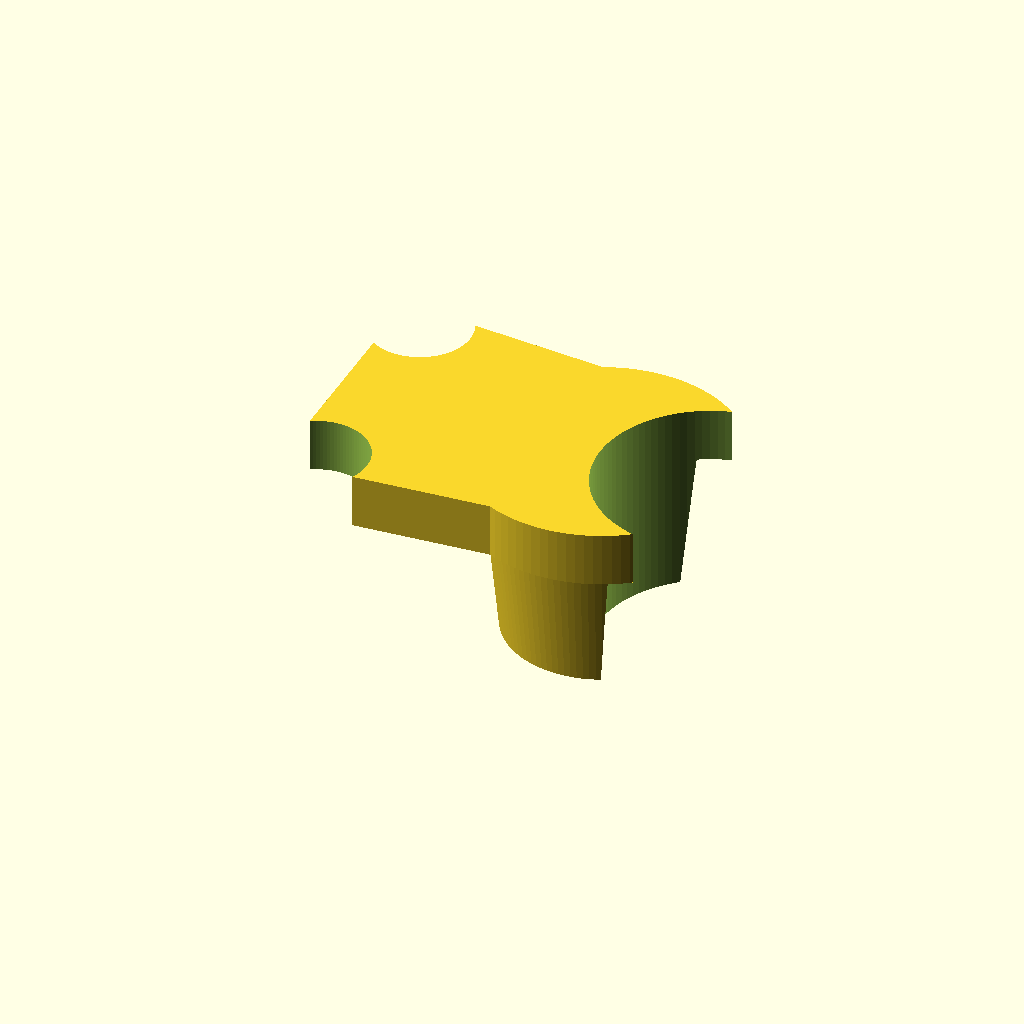
Cell 1 — every parameter at its default value.
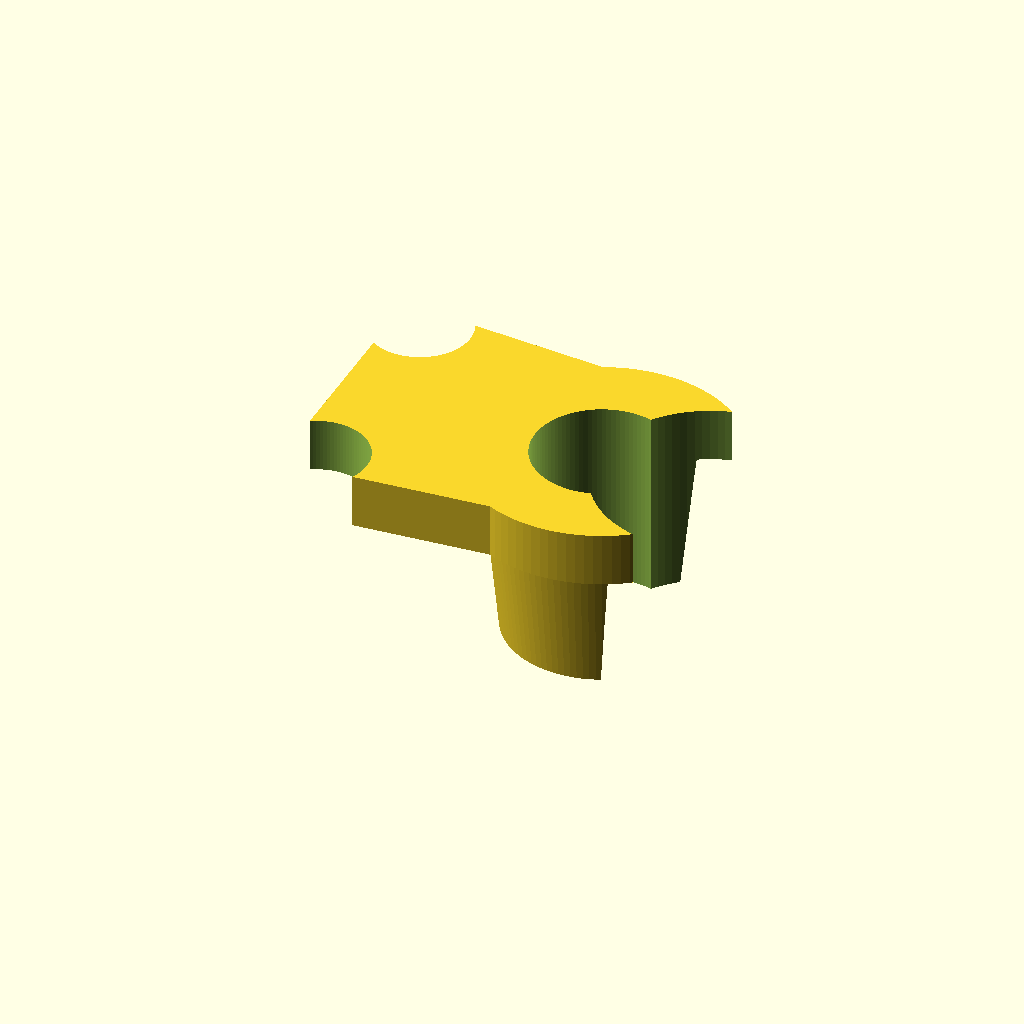
Cell 2 — hole set to "on", the other parameters unchanged.
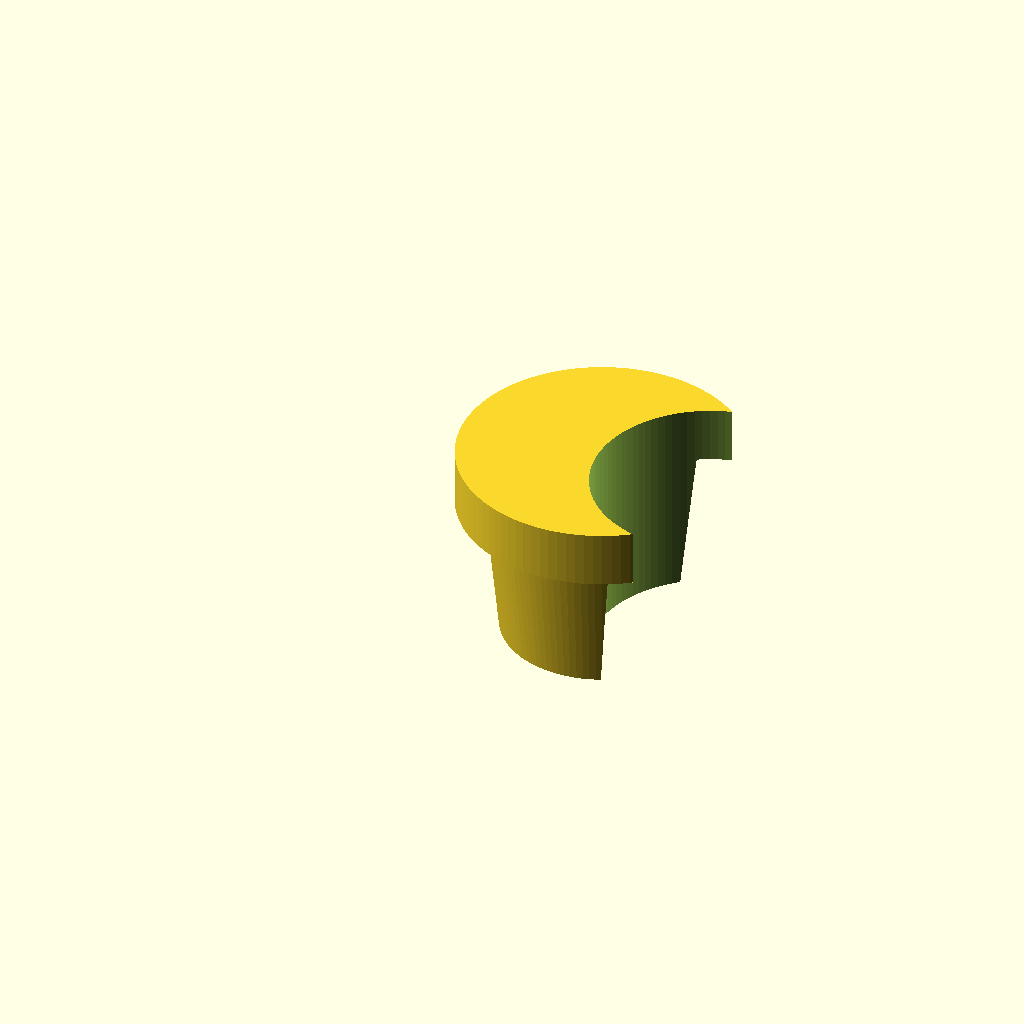
Cell 3: the same model with Tra = "off".
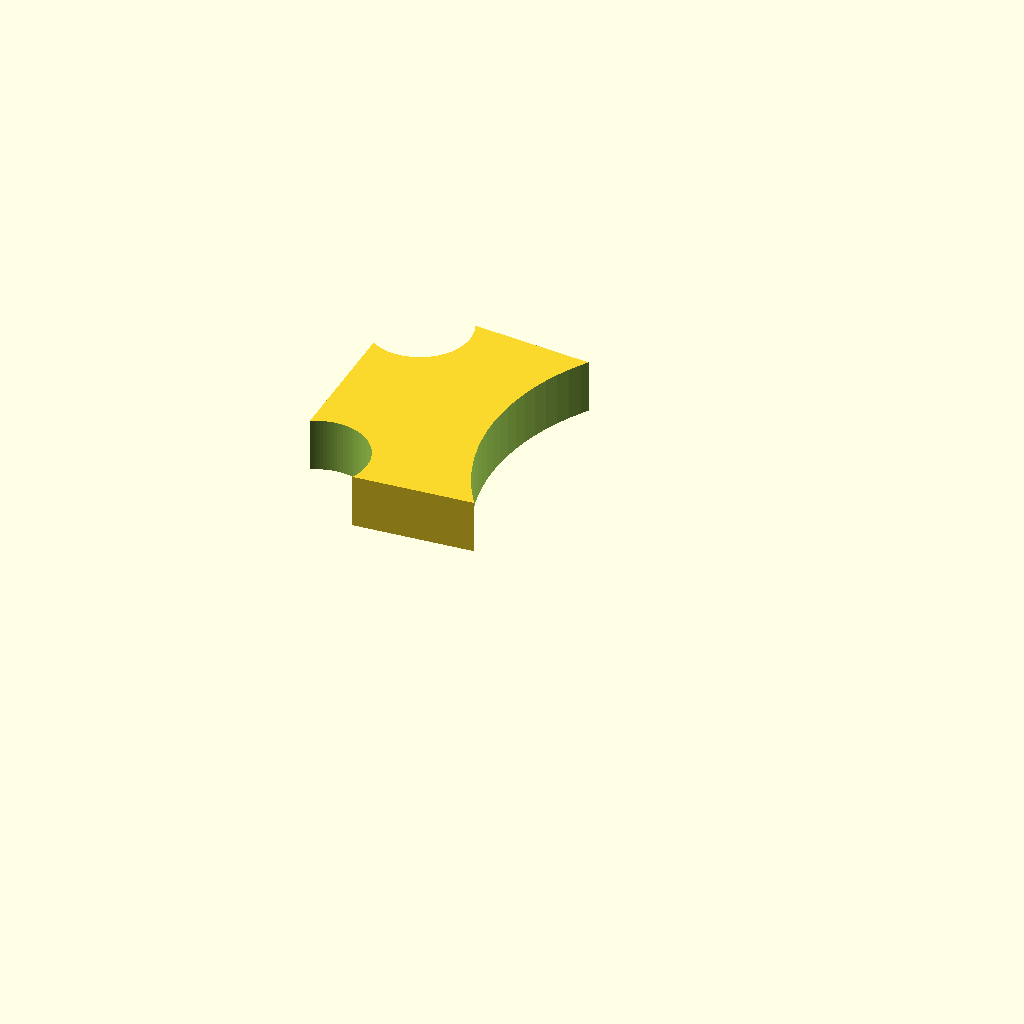
Cell 4 — Diameter_Hotend set to 32, the other parameters unchanged.
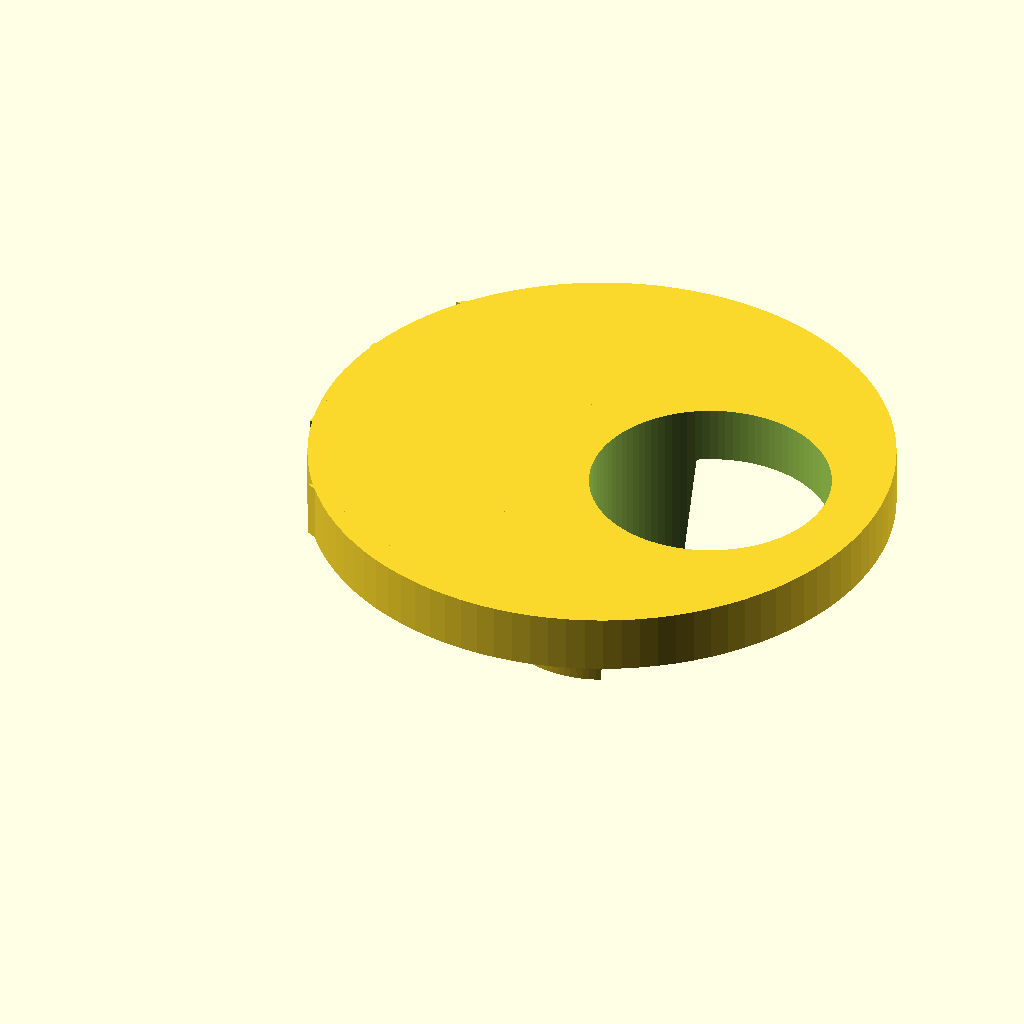
Cell 5 — Big_Diameter set to 40, the other parameters unchanged.
One fixed orthographic camera (rotation 55°, 0°, 25°; colour scheme Cornfield) for every cell.
The OpenSCAD source (scadFiles/1381662/2445584.scad):
//This piece is for the Deltaprintr; It should prevent the Hotend from moving out of the platform



/* [Parameters] */

//This is the Hotend upper diameter usually around 16mm. It'll add 0.5mm to that value to make assembly easier

Diameter_Hotend = 16;   

//Big upper ø should be around 20mm

Big_Diameter = 20;     

//Little Diameter

little_Diameter = 16;   

//the lower little ø is the upper little ø - cone

Cone = 1;               

//The Height of the upper ø

Upper_Height = 4;       

//The Height of the lower ø

Lower_Height = 10;      



/* [Hole for wires?] */

//With hole for wires?

hole = "off"; //[on:with Hole,off:without Hole]

//Holediameter

holedia = 10; //[1:1:10]    



/* [Traxxas] */



//Traxxas On-Off 

Tra = "on"; //[on:with Traxxas,off:without Traxxas]



//Distance between centre and traxas-joint outer

xdis=17.5;

ydis=8.3;



//Diameter of Traxxas-Joint-mount

traxdia=7.5;





///////////////

///Render//////

///////////////



//Renderquality

$fn= 100;       

difference(){

whole();

minus();

}



//Modules

/* [Hidden] */

d1= Diameter_Hotend+0.5;

h1= Lower_Height;

d2= little_Diameter;

d3 = Big_Diameter;

h2= Upper_Height;

cone = Cone;

module whole(){



    if (Tra == "on"){

    withtra();

    }else{

    withouttra();}

    

}



module top(){

translate([0,0,h1])

    cylinder(h2,d3/2,d3/2);

}



module shaft (){

    cylinder (h1,d2/2-cone,d2/2); 

} 



module minus(){

    translate ([8.12,0,-1]) 

        cylinder (h1+h2+2,d1/2,d1/2);

    if (hole == "on"){

    withhole();

    }else{

   }

}



module withhole(){

    translate ([0,0,-1]) 

    cylinder(h1+h2+2,holedia/2,holedia/2);

}



module traxas(){





difference(){

translate([0,0,h1])

linear_extrude(height =h2)

polygon(points=[[-3,d3/2-1],[-xdis-2,ydis+2],[-xdis-2,-ydis-2],[-3,-d3/2+1]]);



translate([-xdis,ydis,h1-1])

    cylinder(h2+2,traxdia/2,traxdia/2);

translate([-xdis,-ydis,h1-1])

    cylinder(h2+2,traxdia/2,traxdia/2);

}

}



module withtra(){

    

    union(){

    top();

    shaft();

    traxas();

}}



module withouttra(){

    union(){

    top();

    shaft();}}
Parameter table extracted from the source (name, type, default, range or options):
Diameter_Hotend: number, default 16
Big_Diameter: number, default 20
little_Diameter: number, default 16
Cone: number, default 1
Upper_Height: number, default 4
Lower_Height: number, default 10
hole: string, default "off", options "on", "off"
holedia: number, default 10, range 1 to 10, step 1
Tra: string, default "on", options "on", "off"
xdis: number, default 17.5
ydis: number, default 8.3
traxdia: number, default 7.5
